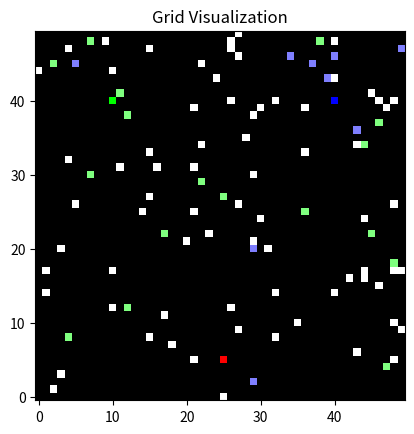
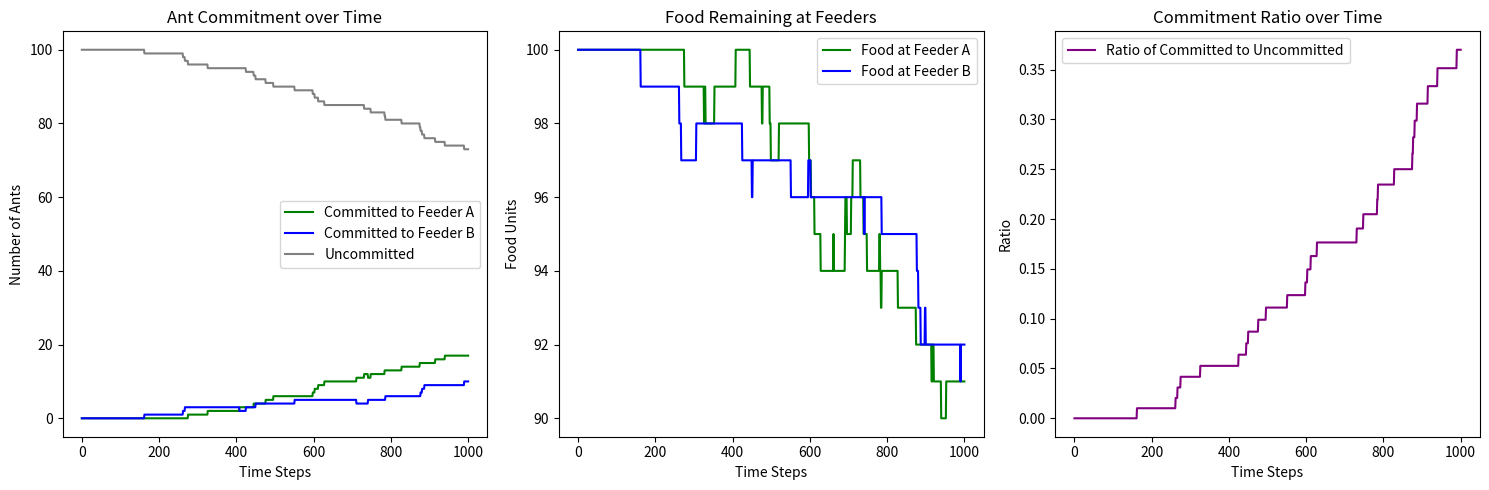

Source code (Python) for these figures, in order:
import os
import random
import numpy as np
import matplotlib.pyplot as plt

""" Parameters: 100 ants and run it with the following parameters: 
             αA = 0.75, αB = 0.75, 
             βA = 0.9, βB = 0.36, 
             λA = 0.009, λB = 0.038.
"""

# Constants
GRID_SIZE = 50
NUM_ANTS = 100
INITIAL_FOOD = 100

# Feeders and nest locations
NEST = (25, 5)
FEEDER_A = (10, 40)
FEEDER_B = (40, 40)

# Parameters
ALPHA_A = ALPHA_B = 0.75
BETA_A = 0.9
BETA_B = 0.36
LAMBDA_A = 0.009
LAMBDA_B = 0.038

class Ant:
    def __init__(self, x, y):
        self.x = x
        self.y = y
        self.state = 'uncommitted'
        self.has_food = False

    def move(self):
        # Ant moves randomly to an adjacent grid square or stays in the same spot
        direction = random.choice([(0,0), (1,0), (-1,0), (0,1), (0,-1), (1,1), (-1,-1), (1,-1), (-1,1)])
        self.x = (self.x + direction[0]) % GRID_SIZE
        self.y = (self.y + direction[1]) % GRID_SIZE

    def update_state(self, feeders):
        for feeder in feeders:
            if (self.x, self.y) == (feeder.x, feeder.y):
                if feeder.food > 0 and not self.has_food:
                    # Take food from feeder
                    feeder.food -= 1
                    self.has_food = True
                elif self.has_food:
                    # Return food to feeder
                    feeder.food += 1
                    self.has_food = False
                self.state = 'committed_A' if feeder == feeders[0] else 'committed_B'

class Feeder:
    def __init__(self, x, y, food):
        self.x = x
        self.y = y
        self.food = food

class Simulation:
    def __init__(self, folder_name):
        self.ants = [Ant(NEST[0], NEST[1]) for _ in range(NUM_ANTS)]
        self.feeders = [Feeder(FEEDER_A[0], FEEDER_A[1], INITIAL_FOOD),
                        Feeder(FEEDER_B[0], FEEDER_B[1], INITIAL_FOOD)]
        self.ant_count_A = [0]
        self.ant_count_B = [0]
        self.uncommitted_ants = [NUM_ANTS]
        self.food_A = [INITIAL_FOOD]
        self.food_B = [INITIAL_FOOD]
        self.folder_name = folder_name

    def run_step(self):
        count_A = count_B = count_uncommitted = 0

        for ant in self.ants:
            ant.move()
            ant.update_state(self.feeders)
            if ant.state == 'committed_A':
                count_A += 1
            elif ant.state == 'committed_B':
                count_B += 1
            else:
                count_uncommitted += 1

        self.ant_count_A.append(count_A)
        self.ant_count_B.append(count_B)
        self.uncommitted_ants.append(count_uncommitted)
        self.food_A.append(self.feeders[0].food)
        self.food_B.append(self.feeders[1].food)

    def plot_grid(self, count):
        grid = np.zeros((GRID_SIZE, GRID_SIZE, 3), dtype=float)
        
        # Nest location
        grid[NEST[1], NEST[0], :] = [1, 0, 0]  # Red
        
        # Feeder locations
        grid[FEEDER_A[1], FEEDER_A[0], :] = [0, 1, 0]  # Green
        grid[FEEDER_B[1], FEEDER_B[0], :] = [0, 0, 1]  # Blue
        
        # Plot ants
        for ant in self.ants:
            if ant.state == 'committed_A':
                grid[ant.y, ant.x, :] = [0.5, 1, 0.5]  # Light green
            elif ant.state == 'committed_B':
                grid[ant.y, ant.x, :] = [0.5, 0.5, 1]  # Light blue
            elif ant.state == 'uncommitted':
                grid[ant.y, ant.x, :] = [1, 1, 1]  # White

        plt.imshow(grid, origin='lower')  # Set origin to 'lower' to flip the y-axis
        plt.title('Grid Visualization')
        plt.show()

        plt.savefig(os.path.join(self.folder_name, f'grid{count}.png'))


    def plot_results(self):

        plt.figure(figsize=(15, 5))

        # Plot 1: Number of ants by commitment
        plt.subplot(1, 3, 1)
        plt.plot(self.ant_count_A, color='green', label='Committed to Feeder A')
        plt.plot(self.ant_count_B, color='blue', label='Committed to Feeder B')
        plt.plot(self.uncommitted_ants, color='grey', label='Uncommitted')
        plt.title('Ant Commitment over Time')
        plt.xlabel('Time Steps')
        plt.ylabel('Number of Ants')
        plt.legend()

        # Plot 2: Food remaining at feeders
        plt.subplot(1, 3, 2)
        plt.plot(self.food_A, color='green', label='Food at Feeder A')
        plt.plot(self.food_B, color='blue', label='Food at Feeder B')
        plt.title('Food Remaining at Feeders')
        plt.xlabel('Time Steps')
        plt.ylabel('Food Units')
        plt.legend()

        # Plot 3: Ratio of committed to uncommitted ants
        plt.subplot(1, 3, 3)
        total_committed = np.array(self.ant_count_A) + np.array(self.ant_count_B)
        ratio_committed_uncommitted = np.zeros_like(total_committed, dtype=float)  # Ensure output is float
        np.divide(total_committed, self.uncommitted_ants, out=ratio_committed_uncommitted, where=self.uncommitted_ants!=0)
        plt.plot(ratio_committed_uncommitted, color='purple', label='Ratio of Committed to Uncommitted')
        plt.title('Commitment Ratio over Time')
        plt.xlabel('Time Steps')
        plt.ylabel('Ratio')
        plt.legend()

        plt.tight_layout()
        plt.savefig(os.path.join(self.folder_name, 'ants_simulation_results.png'))
        plt.show()


def find_available_folder(base_path='Experiment'):
    counter = 1
    while True:
        folder_name = f"{base_path}#{counter}"
        if not os.path.exists(folder_name):
            os.makedirs(folder_name)
            return folder_name
        counter += 1

def main():
    sim = Simulation(find_available_folder())
    for step in range(1000):  # Simulate for 1000 time steps
        sim.run_step()
        if step % 50 == 0:  # Update grid plot every 100 steps
            sim.plot_grid(step)

    # Plot the final state of the grid
    sim.plot_results()

if __name__ == "__main__":
    main()
